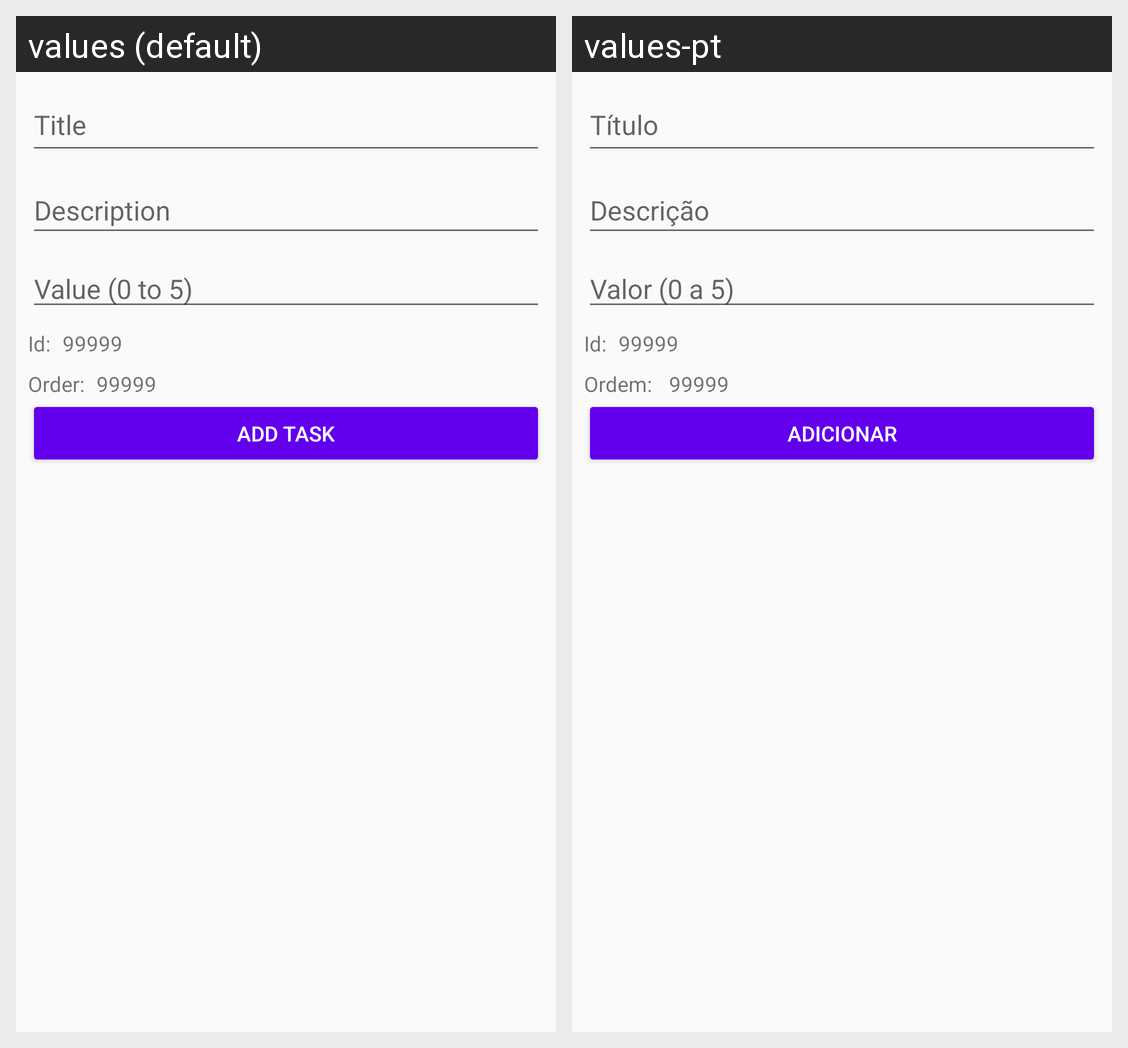

The same Android screen rendered under two of its app's locales, left to right. List the strings drawn on it with the default value and each locale's translation.
Android screen res/layout/activity_task.xml rendered under 2 locales, left to right: values (default), values-pt. Device: Nexus 5 (rendered at 1080×1920; each locale shown at half size, 540×960, under a caption strip naming it); theme AppTheme.
Strings drawn on this screen, with the default value and each locale's value (text and hints the layout hard-codes, and strings that could not be matched under every locale, appear in the picture but are not listed):

title
  values: Title
  values-pt: Título

description
  values: Description
  values-pt: Descrição

value_0_to_5
  values: Value (0 to 5)
  values-pt: Valor (0 a 5)

id
  values: Id:
  values-pt: Id:  [not translated; the default value is used]

order
  values: Order:
  values-pt: Ordem: 

add_task
  values: Add Task
  values-pt: Adicionar
